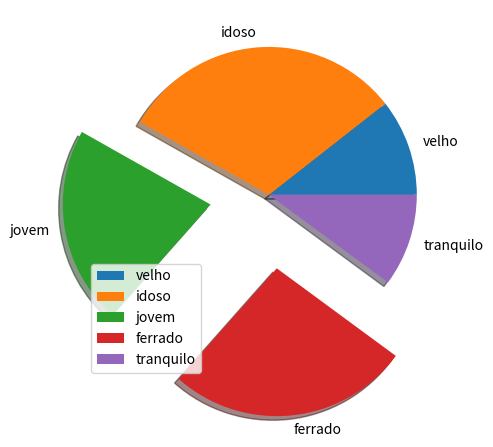

The matplotlib source for this figure:
import matplotlib.pyplot as plt
import numpy as np


l1 =[22,65,45,55,21]
l2 = np.linspace(0,100,len(l1))
x2 = [1,2,3,4,5]
y2 = [7,8,2,4,2]

plt.scatter(l1,l2,label='Scatter',color='b',marker='+')
plt.stackplot(l1,l2,x2,y2,colors=['y','m','r','v'])
plt.legend()
plt.show()
plt.close()
plt.pie(l1,labels=['velho','idoso','jovem','ferrado','tranquilo'],startangle=0,shadow=True,explode=[0,0,0.4,0.5,0])
plt.legend()
plt.show()